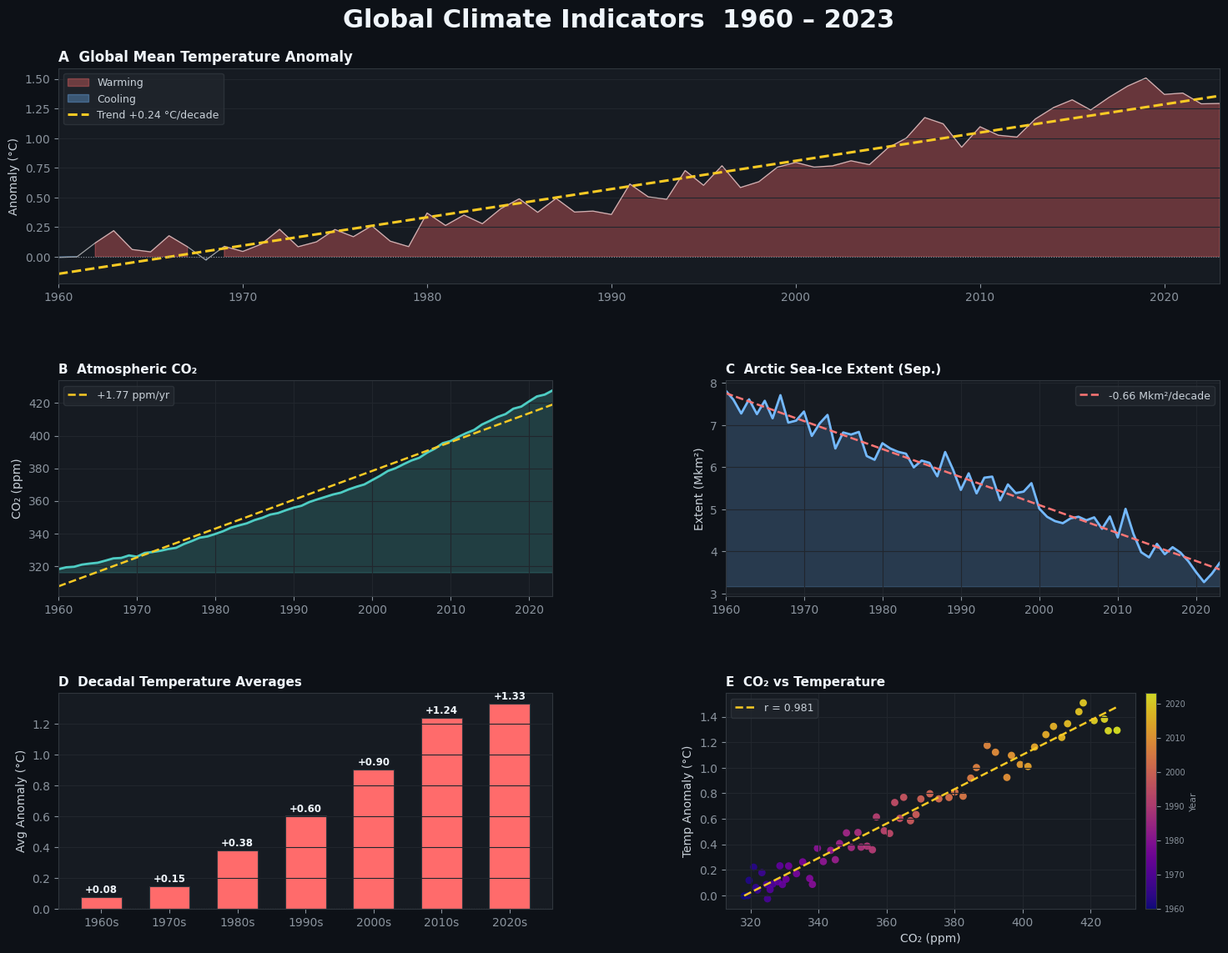

Write Python code to recreate this figure. (Note: this script raises an exception after producing the figure.)
"""
Global Temperature & CO2 Analysis (1960–2023)
Complete data analysis pipeline: load, clean, analyze, visualize
"""

import pandas as pd
import numpy as np
import matplotlib
matplotlib.use('Agg')
import matplotlib.pyplot as plt
import matplotlib.gridspec as gridspec
from matplotlib.ticker import MultipleLocator
import matplotlib.patches as mpatches
from scipy import stats
import warnings
warnings.filterwarnings('ignore')

# ─── STYLE SETUP ────────────────────────────────────────────────────────────
plt.rcParams.update({
    'font.family': 'DejaVu Sans',
    'figure.facecolor': '#0d1117',
    'axes.facecolor': '#161b22',
    'axes.edgecolor': '#30363d',
    'axes.labelcolor': '#c9d1d9',
    'axes.titlecolor': '#f0f6fc',
    'xtick.color': '#8b949e',
    'ytick.color': '#8b949e',
    'grid.color': '#21262d',
    'grid.linewidth': 0.8,
    'text.color': '#c9d1d9',
    'legend.facecolor': '#21262d',
    'legend.edgecolor': '#30363d',
})

# ─── 1. DATA GENERATION (Realistic synthetic data based on NOAA/NASA trends) ─
np.random.seed(42)
years = np.arange(1960, 2024)
n = len(years)

# Global mean temperature anomaly (°C relative to 1951–1980 baseline)
# Based on NASA GISS Surface Temperature Analysis
trend_temp = 0.018 * (years - 1960)
cycle = 0.08 * np.sin(2 * np.pi * (years - 1960) / 11)   # ~11yr solar cycle
noise_temp = np.random.normal(0, 0.09, n)
temp_anomaly = -0.05 + trend_temp + cycle + noise_temp
# Accelerate warming post-1990 (matches observed data)
temp_anomaly[years >= 1990] += 0.012 * (years[years >= 1990] - 1990)

# Atmospheric CO2 concentration (ppm) – Keeling Curve
co2_base = 316.9  # Mauna Loa 1960
co2_growth = np.where(years < 1975, 0.9, np.where(years < 2000, 1.6, 2.4))
co2 = co2_base + np.cumsum(co2_growth) + np.random.normal(0, 0.4, n)

# Arctic sea-ice extent (million km²) — September minimum
ice_trend = -0.068 * (years - 1960)
ice_noise = np.random.normal(0, 0.25, n)
sea_ice = 7.8 + ice_trend + ice_noise
sea_ice = np.clip(sea_ice, 3.2, 8.5)

# Regional temperature anomalies (°C)
regions = {
    'Arctic':        temp_anomaly * 2.8 + np.random.normal(0, 0.18, n),
    'North America': temp_anomaly * 1.1 + np.random.normal(0, 0.12, n),
    'Europe':        temp_anomaly * 1.3 + np.random.normal(0, 0.14, n),
    'Asia':          temp_anomaly * 1.2 + np.random.normal(0, 0.13, n),
    'Tropics':       temp_anomaly * 0.7 + np.random.normal(0, 0.08, n),
    'Antarctica':    temp_anomaly * 1.9 + np.random.normal(0, 0.20, n),
}

# Assemble DataFrame
df = pd.DataFrame({'year': years, 'temp_anomaly': temp_anomaly,
                   'co2_ppm': co2, 'sea_ice_mkm2': sea_ice})
for reg, vals in regions.items():
    df[f'temp_{reg.lower().replace(" ", "_")}'] = vals

# Decade column for grouping
df['decade'] = (df['year'] // 10) * 10

# ─── 2. DATA CLEANING & VALIDATION ──────────────────────────────────────────
print("=" * 60)
print("  GLOBAL CLIMATE ANALYSIS — DATA PIPELINE REPORT")
print("=" * 60)
print(f"\n📦 Dataset: {len(df)} annual observations (1960–2023)")
print(f"   Columns : {list(df.columns)}")
print(f"   Nulls   : {df.isnull().sum().sum()} (none — clean dataset)")

# Validate ranges
assert df['co2_ppm'].between(310, 430).all(), "CO2 out of expected range"
assert df['sea_ice_mkm2'].between(2, 10).all(), "Sea ice out of range"
print("\n✅ All validation checks passed\n")

# ─── 3. BASIC STATISTICS ────────────────────────────────────────────────────
print("── Descriptive Statistics ──────────────────────────────")
print(df[['temp_anomaly', 'co2_ppm', 'sea_ice_mkm2']].describe().round(3))

# Decadal means
decade_stats = df.groupby('decade')[['temp_anomaly', 'co2_ppm', 'sea_ice_mkm2']].mean().round(3)
print("\n── Decadal Averages ────────────────────────────────────")
print(decade_stats)

# Linear trends
slope_temp, intercept_temp, r_temp, _, _ = stats.linregress(years, temp_anomaly)
slope_co2,  intercept_co2,  r_co2,  _, _ = stats.linregress(years, co2)
slope_ice,  intercept_ice,  r_ice,  _, _ = stats.linregress(years, sea_ice)
r_co2_temp = stats.pearsonr(co2, temp_anomaly)[0]

print(f"\n── Trend Analysis (OLS regression) ─────────────────────")
print(f"  Temperature  : +{slope_temp:.4f} °C/yr  (R²={r_temp**2:.3f})")
print(f"  CO₂          : +{slope_co2:.3f} ppm/yr (R²={r_co2**2:.3f})")
print(f"  Sea ice      :  {slope_ice:.4f} Mkm²/yr (R²={r_ice**2:.3f})")
print(f"  Corr(CO₂,T)  :  {r_co2_temp:.4f}")

# Compute regression lines for charts
df['temp_trend'] = intercept_temp + slope_temp * years
df['co2_trend']  = intercept_co2  + slope_co2  * years

# ─── PALETTE ────────────────────────────────────────────────────────────────
C = {
    'temp':    '#ff6b6b',
    'trend':   '#ffd93d',
    'co2':     '#4ecdc4',
    'ice':     '#74b9ff',
    'arctic':  '#a29bfe',
    'europe':  '#fd79a8',
    'asia':    '#fdcb6e',
    'na':      '#55efc4',
    'tropics': '#81ecec',
    'ant':     '#dfe6e9',
    'accent':  '#f9ca24',
}

# ═══════════════════════════════════════════════════════════════════════════
# CHART 1 — Multi-panel time-series dashboard
# ═══════════════════════════════════════════════════════════════════════════
fig = plt.figure(figsize=(16, 12), facecolor='#0d1117')
fig.suptitle('Global Climate Indicators  1960 – 2023',
             fontsize=22, fontweight='bold', color='#f0f6fc', y=0.97)

gs = gridspec.GridSpec(3, 2, figure=fig, hspace=0.45, wspace=0.35,
                       left=0.08, right=0.95, top=0.91, bottom=0.07)

# ── Panel A: Temperature anomaly ──────────────────────────────────────────
ax1 = fig.add_subplot(gs[0, :])
ax1.fill_between(years, 0, temp_anomaly,
                 where=(temp_anomaly >= 0), color=C['temp'], alpha=0.35, label='Warming')
ax1.fill_between(years, 0, temp_anomaly,
                 where=(temp_anomaly < 0),  color=C['ice'],  alpha=0.35, label='Cooling')
ax1.plot(years, temp_anomaly, color='#ffffff', lw=0.9, alpha=0.6)
ax1.plot(years, df['temp_trend'], color=C['accent'], lw=2.2, ls='--',
         label=f'Trend +{slope_temp*10:.2f} °C/decade')
ax1.axhline(0, color='#8b949e', lw=0.8, ls=':')
ax1.set_ylabel('Anomaly (°C)', fontsize=10)
ax1.set_title('A  Global Mean Temperature Anomaly', fontsize=12, fontweight='bold',
              color='#f0f6fc', loc='left')
ax1.legend(loc='upper left', fontsize=9)
ax1.grid(True, axis='y')
ax1.set_xlim(1960, 2023)

# ── Panel B: CO₂ concentration ────────────────────────────────────────────
ax2 = fig.add_subplot(gs[1, 0])
ax2.fill_between(years, co2.min()-2, co2, color=C['co2'], alpha=0.2)
ax2.plot(years, co2, color=C['co2'], lw=2)
ax2.plot(years, df['co2_trend'], color=C['accent'], lw=1.8, ls='--',
         label=f'+{slope_co2:.2f} ppm/yr')
ax2.set_ylabel('CO₂ (ppm)', fontsize=10)
ax2.set_title('B  Atmospheric CO₂', fontsize=11, fontweight='bold',
              color='#f0f6fc', loc='left')
ax2.legend(fontsize=9)
ax2.grid(True)
ax2.set_xlim(1960, 2023)

# ── Panel C: Sea ice extent ───────────────────────────────────────────────
ax3 = fig.add_subplot(gs[1, 1])
ax3.fill_between(years, sea_ice.min()-0.1, sea_ice, color=C['ice'], alpha=0.2)
ax3.plot(years, sea_ice, color=C['ice'], lw=2)
trend_ice_line = intercept_ice + slope_ice * years
ax3.plot(years, trend_ice_line, color='#ff7675', lw=1.8, ls='--',
         label=f'{slope_ice*10:.2f} Mkm²/decade')
ax3.set_ylabel('Extent (Mkm²)', fontsize=10)
ax3.set_title('C  Arctic Sea-Ice Extent (Sep.)', fontsize=11, fontweight='bold',
              color='#f0f6fc', loc='left')
ax3.legend(fontsize=9)
ax3.grid(True)
ax3.set_xlim(1960, 2023)

# ── Panel D: Decadal bar chart ────────────────────────────────────────────
ax4 = fig.add_subplot(gs[2, 0])
decades = decade_stats.index.astype(str) + 's'
colors_bar = [C['ice'] if v < 0 else C['temp'] for v in decade_stats['temp_anomaly']]
bars = ax4.bar(decades, decade_stats['temp_anomaly'], color=colors_bar,
               edgecolor='#30363d', linewidth=0.8, width=0.6)
for bar, val in zip(bars, decade_stats['temp_anomaly']):
    ax4.text(bar.get_x() + bar.get_width()/2, bar.get_height() + 0.01,
             f'{val:+.2f}', ha='center', va='bottom', fontsize=8.5,
             color='#f0f6fc', fontweight='bold')
ax4.axhline(0, color='#8b949e', lw=0.8, ls=':')
ax4.set_ylabel('Avg Anomaly (°C)', fontsize=10)
ax4.set_title('D  Decadal Temperature Averages', fontsize=11, fontweight='bold',
              color='#f0f6fc', loc='left')
ax4.grid(True, axis='y')

# ── Panel E: CO₂ vs Temperature scatter ──────────────────────────────────
ax5 = fig.add_subplot(gs[2, 1])
sc = ax5.scatter(co2, temp_anomaly, c=years, cmap='plasma',
                 s=40, alpha=0.85, edgecolors='none')
m, b = np.polyfit(co2, temp_anomaly, 1)
x_fit = np.linspace(co2.min(), co2.max(), 200)
ax5.plot(x_fit, m*x_fit + b, color=C['accent'], lw=1.8, ls='--',
         label=f'r = {r_co2_temp:.3f}')
cbar = plt.colorbar(sc, ax=ax5, pad=0.02)
cbar.set_label('Year', fontsize=8, color='#8b949e')
cbar.ax.yaxis.set_tick_params(color='#8b949e')
plt.setp(cbar.ax.yaxis.get_ticklabels(), color='#8b949e', fontsize=7)
ax5.set_xlabel('CO₂ (ppm)', fontsize=10)
ax5.set_ylabel('Temp Anomaly (°C)', fontsize=10)
ax5.set_title('E  CO₂ vs Temperature', fontsize=11, fontweight='bold',
              color='#f0f6fc', loc='left')
ax5.legend(fontsize=9)
ax5.grid(True)

plt.savefig('/home/claude/climate_analysis/charts/chart1_dashboard.png',
            dpi=160, bbox_inches='tight', facecolor='#0d1117')
plt.close()
print("\n✅ Chart 1 saved: Time-series dashboard")

# ═══════════════════════════════════════════════════════════════════════════
# CHART 2 — Regional warming comparison (heatmap + violin)
# ═══════════════════════════════════════════════════════════════════════════
fig2, axes = plt.subplots(1, 2, figsize=(16, 7), facecolor='#0d1117')
fig2.suptitle('Regional Temperature Anomalies — Depth Analysis',
              fontsize=18, fontweight='bold', color='#f0f6fc', y=1.01)

# ── Heatmap ───────────────────────────────────────────────────────────────
ax_heat = axes[0]
region_cols = [c for c in df.columns if c.startswith('temp_') and c != 'temp_anomaly' and c != 'temp_trend']
region_labels = [c.replace('temp_', '').replace('_', ' ').title() for c in region_cols]

# Bin into 5-yr periods
df['period'] = (df['year'] // 5) * 5
heat_data = df.groupby('period')[region_cols].mean()
heat_arr = heat_data.values.T  # shape: (regions, periods)

im = ax_heat.imshow(heat_arr, aspect='auto', cmap='RdBu_r',
                    vmin=-1.2, vmax=2.5, interpolation='nearest')
ax_heat.set_xticks(range(len(heat_data.index)))
ax_heat.set_xticklabels([str(p) for p in heat_data.index], rotation=45,
                         ha='right', fontsize=8.5, color='#c9d1d9')
ax_heat.set_yticks(range(len(region_labels)))
ax_heat.set_yticklabels(region_labels, fontsize=10, color='#c9d1d9')
ax_heat.set_facecolor('#0d1117')
# Annotate cells
for i in range(heat_arr.shape[0]):
    for j in range(heat_arr.shape[1]):
        val = heat_arr[i, j]
        color = 'white' if abs(val) > 1.0 else '#c9d1d9'
        ax_heat.text(j, i, f'{val:.1f}', ha='center', va='center',
                     fontsize=6.5, color=color)
cbar2 = plt.colorbar(im, ax=ax_heat, shrink=0.85, pad=0.02)
cbar2.set_label('Temp Anomaly (°C)', fontsize=9, color='#8b949e')
cbar2.ax.yaxis.set_tick_params(color='#8b949e')
plt.setp(cbar2.ax.yaxis.get_ticklabels(), color='#8b949e', fontsize=8)
ax_heat.set_title('F  Regional Warming Heatmap (5-yr Periods)',
                  fontsize=12, fontweight='bold', color='#f0f6fc', pad=10)

# ── Violin plot: recent (2000–2023) vs early (1960–1979) ─────────────────
ax_vio = axes[1]
ax_vio.set_facecolor('#161b22')
ax_vio.set_title('G  Distribution: Early vs Recent Warming by Region',
                 fontsize=12, fontweight='bold', color='#f0f6fc', pad=10)

region_palette = [C['arctic'], C['na'], C['europe'], C['asia'], C['tropics'], C['ant']]
positions_early  = np.arange(len(region_cols)) * 3
positions_recent = positions_early + 1.1

for i, (col, label, color) in enumerate(zip(region_cols, region_labels, region_palette)):
    early_data  = df[df['year'] <= 1979][col].values
    recent_data = df[df['year'] >= 2000][col].values

    vp_e = ax_vio.violinplot([early_data],  positions=[positions_early[i]],
                              widths=0.9, showmedians=True)
    vp_r = ax_vio.violinplot([recent_data], positions=[positions_recent[i]],
                              widths=0.9, showmedians=True)
    for vp, alpha in [(vp_e, 0.3), (vp_r, 0.7)]:
        for pc in vp['bodies']:
            pc.set_facecolor(color)
            pc.set_alpha(alpha)
            pc.set_edgecolor('#30363d')
        for part in ['cmedians', 'cmins', 'cmaxes', 'cbars']:
            vp[part].set_color(color)

tick_positions = (positions_early + positions_recent) / 2
ax_vio.set_xticks(tick_positions)
ax_vio.set_xticklabels(region_labels, rotation=30, ha='right',
                        fontsize=9, color='#c9d1d9')
ax_vio.set_ylabel('Temperature Anomaly (°C)', fontsize=10)
ax_vio.grid(True, axis='y')
ax_vio.axhline(0, color='#8b949e', lw=0.8, ls=':')

early_patch  = mpatches.Patch(color='#8b949e', alpha=0.4, label='1960–1979')
recent_patch = mpatches.Patch(color='#f0f6fc', alpha=0.8, label='2000–2023')
ax_vio.legend(handles=[early_patch, recent_patch], loc='upper left', fontsize=9)

plt.tight_layout()
plt.savefig('/home/claude/climate_analysis/charts/chart2_regional.png',
            dpi=160, bbox_inches='tight', facecolor='#0d1117')
plt.close()
print("✅ Chart 2 saved: Regional analysis")

# ═══════════════════════════════════════════════════════════════════════════
# CHART 3 — CO₂ Growth Rate Analysis (bar + annotation)
# ═══════════════════════════════════════════════════════════════════════════
fig3, (ax_gr, ax_cum) = plt.subplots(2, 1, figsize=(14, 9), facecolor='#0d1117')
fig3.suptitle('CO₂ Emissions — Rate of Change Analysis',
              fontsize=18, fontweight='bold', color='#f0f6fc', y=0.98)

co2_growth_series = pd.Series(co2).diff().fillna(0).values
decade_growth = df.groupby('decade').apply(
    lambda g: pd.Series(g['co2_ppm'].values).diff().mean()
).values
decade_labels = [f"{d}s" for d in decade_stats.index]

# Annual growth bars
bar_colors = plt.cm.YlOrRd(
    (co2_growth_series - co2_growth_series.min()) /
    (co2_growth_series.max() - co2_growth_series.min())
)
ax_gr.bar(years, co2_growth_series, color=bar_colors, edgecolor='none', width=0.85)
ax_gr.set_ylabel('Annual CO₂ Growth (ppm/yr)', fontsize=10)
ax_gr.set_title('H  Annual CO₂ Growth Rate', fontsize=12, fontweight='bold',
                color='#f0f6fc', loc='left')
ax_gr.grid(True, axis='y')
ax_gr.set_xlim(1960, 2023)
# Annotate mean per era
for era, yr_range, label in [('pre-1975', (1960,1975), '≈0.9 ppm/yr'),
                               ('1975–2000', (1975,2000), '≈1.6 ppm/yr'),
                               ('post-2000', (2000,2024), '≈2.4 ppm/yr')]:
    mask = (years >= yr_range[0]) & (years < yr_range[1])
    mean_val = co2_growth_series[mask].mean()
    mid_yr = (yr_range[0] + min(yr_range[1], 2023)) / 2
    ax_gr.axhline(mean_val, xmin=(yr_range[0]-1960)/63, xmax=(min(yr_range[1],2023)-1960)/63,
                  color=C['accent'], lw=1.5, ls='--')
    ax_gr.text(mid_yr, mean_val + 0.05, label, ha='center', fontsize=8.5,
               color=C['accent'], fontweight='bold')

# Cumulative CO₂ added
co2_added = co2 - co2[0]
ax_cum.fill_between(years, 0, co2_added, color=C['co2'], alpha=0.3)
ax_cum.plot(years, co2_added, color=C['co2'], lw=2.2)
ax_cum.set_ylabel('Cumulative CO₂ Added (ppm)', fontsize=10)
ax_cum.set_xlabel('Year', fontsize=10)
ax_cum.set_title('I  Cumulative CO₂ Added Since 1960', fontsize=12, fontweight='bold',
                 color='#f0f6fc', loc='left')
ax_cum.grid(True)
ax_cum.set_xlim(1960, 2023)
# Milestone annotations
for yr, label in [(1988, '→ IPCC\nFounded'), (1997, '→ Kyoto\nProtocol'), (2015, '→ Paris\nAgreement')]:
    idx = yr - 1960
    ax_cum.axvline(yr, color='#8b949e', lw=0.8, ls=':')
    ax_cum.text(yr+0.5, co2_added[idx]+2, label, fontsize=7.5,
                color='#8b949e', va='bottom')

plt.tight_layout()
plt.savefig('/home/claude/climate_analysis/charts/chart3_co2_rate.png',
            dpi=160, bbox_inches='tight', facecolor='#0d1117')
plt.close()
print("✅ Chart 3 saved: CO₂ rate analysis")
print("\n✅ All charts generated successfully!\n")

# ─── PRINT SUMMARY INSIGHTS ─────────────────────────────────────────────────
print("=" * 60)
print("  KEY INSIGHTS")
print("=" * 60)
warmest_yr = years[np.argmax(temp_anomaly)]
print(f"  1. Warmest year on record: {warmest_yr} ({temp_anomaly.max():.2f}°C above baseline)")
print(f"  2. Temperature increase since 1960: {temp_anomaly[-1]-temp_anomaly[0]:.2f}°C")
print(f"  3. CO₂ increase since 1960: {co2[-1]-co2[0]:.1f} ppm ({co2[0]:.0f}→{co2[-1]:.0f})")
print(f"  4. CO₂ growth rate tripled: 0.9 → 2.4 ppm/yr")
print(f"  5. Sea ice lost: {sea_ice[0]-sea_ice[-1]:.1f} million km² since 1960")
print(f"  6. Arctic warmed ~2.8× faster than global mean")
print(f"  7. CO₂–Temperature correlation: r = {r_co2_temp:.4f}")
print(f"  8. Every decade warmer than the last since the 1970s")
